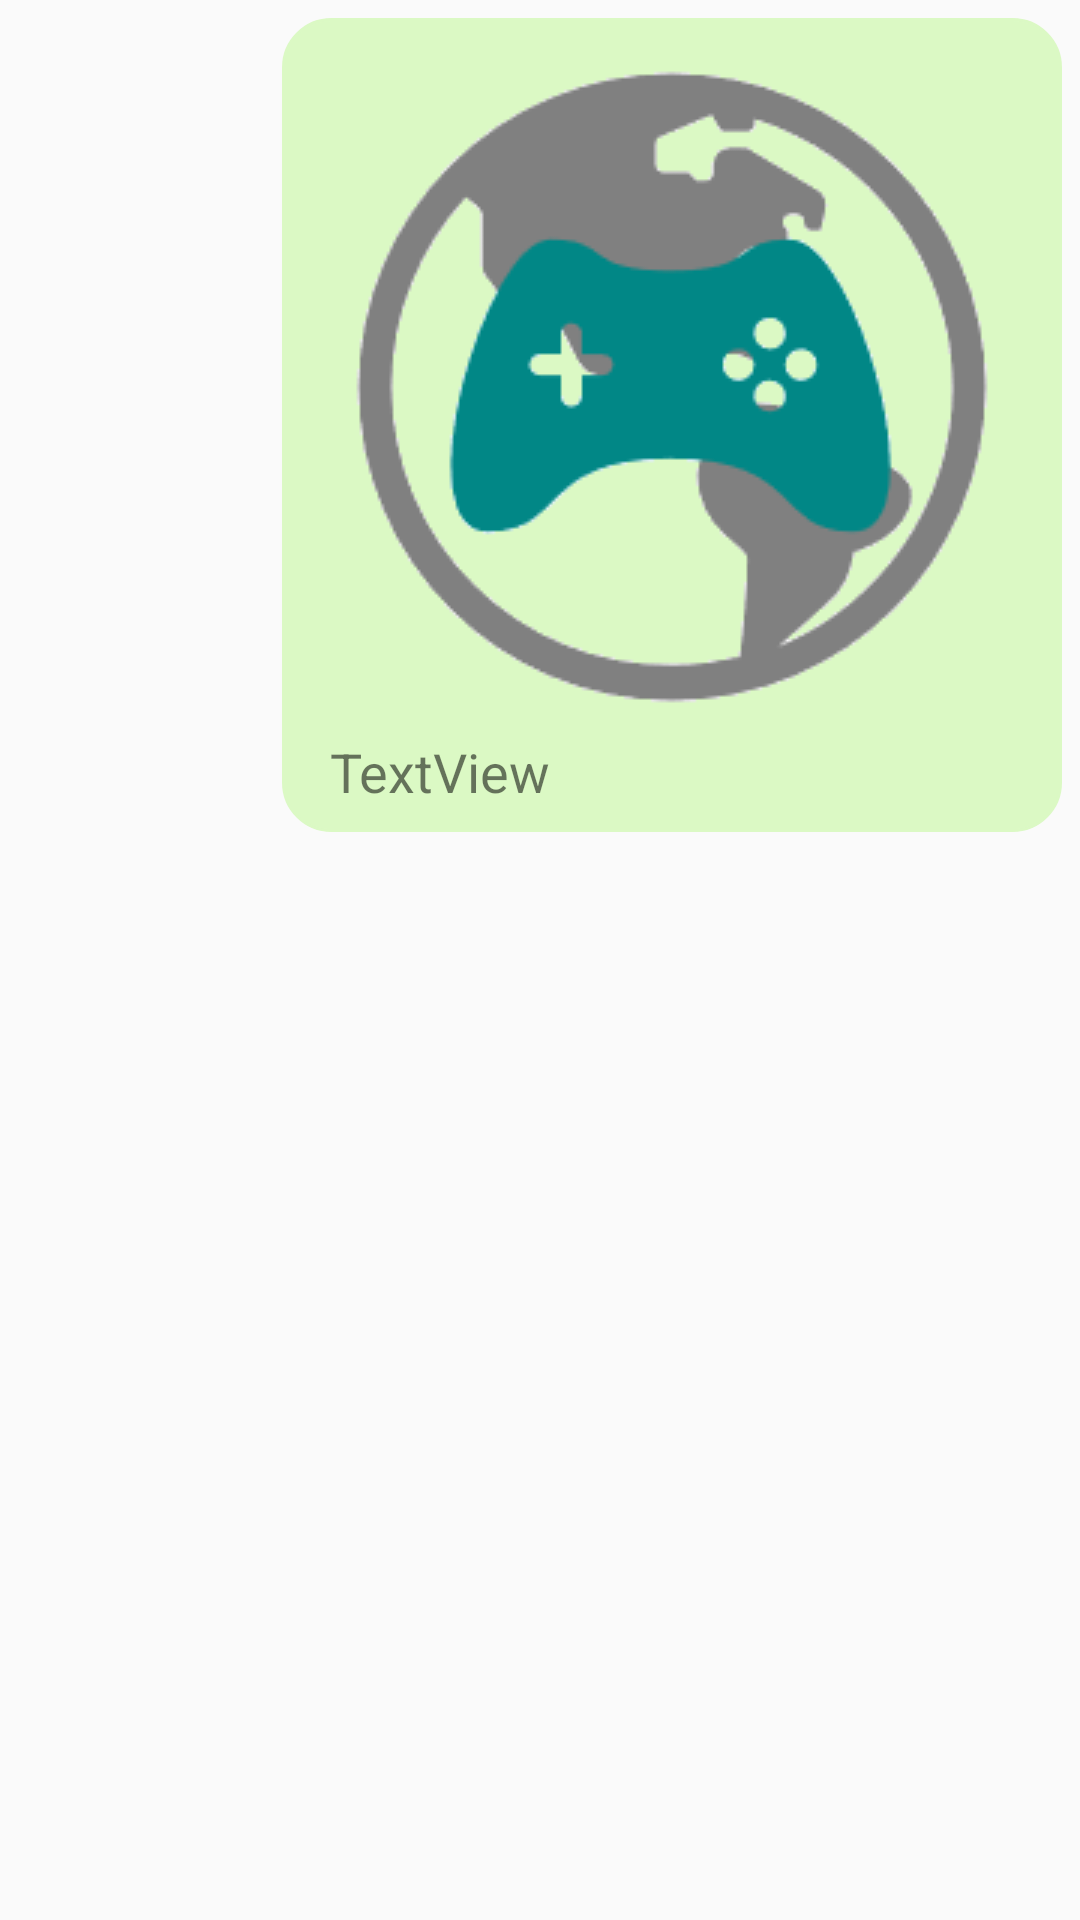

Layout XML and referenced resources for this Android screen:
<!-- AndroidManifest.xml: application theme AppTheme -->
<!-- res/layout/adapter_mensagem_remetente.xml -->
<?xml version="1.0" encoding="utf-8"?>
<RelativeLayout
    xmlns:android="http://schemas.android.com/apk/res/android"
    xmlns:app="http://schemas.android.com/apk/res-auto"
    android:layout_width="match_parent"
    android:layout_height="wrap_content">

    <LinearLayout
        android:layout_width="wrap_content"
        android:layout_height="wrap_content"
        android:layout_margin="6dp"
        android:background="@drawable/bg_balao"
        android:backgroundTint="@color/balaoRemetente"
        android:orientation="vertical"
        android:layout_alignParentRight="true">

        <ImageView
            android:id="@+id/imageMensagemFoto"
            android:layout_width="wrap_content"
            android:layout_height="wrap_content"
            app:srcCompat="@drawable/logo" />

        <TextView
            android:id="@+id/textMensagemTexto"
            android:layout_width="match_parent"
            android:layout_height="wrap_content"
            android:text="TextView"
            android:textSize="18sp" />
    </LinearLayout>

</RelativeLayout>
<!-- resources referenced by this layout -->
<resources>
  <color name="balaoRemetente">#dbf9c4</color>
  <!-- drawable bg_balao (drawable) -->
  <?xml version="1.0" encoding="utf-8"?>
  <shape xmlns:android="http://schemas.android.com/apk/res/android">
  
      <solid android:color="@color/colorPrimary" />
  
      <corners android:radius="16dp" />
  
      <padding
          android:top="8dp"
          android:bottom="8dp"
          android:left="16dp"
          android:right="16dp"
          />
  
      <stroke
          android:width="1dp"
          android:color="@android:color/darker_gray"/>
  
  </shape>
  <!-- drawable logo: png bitmap (drawable, 4275 bytes) -->
  <style name="AppTheme" parent="Theme.AppCompat.Light.NoActionBar">
          
          <item name="colorPrimary">@color/colorPrimary</item>
          <item name="colorPrimaryDark">@color/colorPrimaryDark</item>
          <item name="colorAccent">@color/colorAccent</item>
      </style>
  <color name="colorPrimary">#008577</color>
  <color name="colorPrimaryDark">#00574B</color>
  <color name="colorAccent">#D81B60</color>
</resources>
